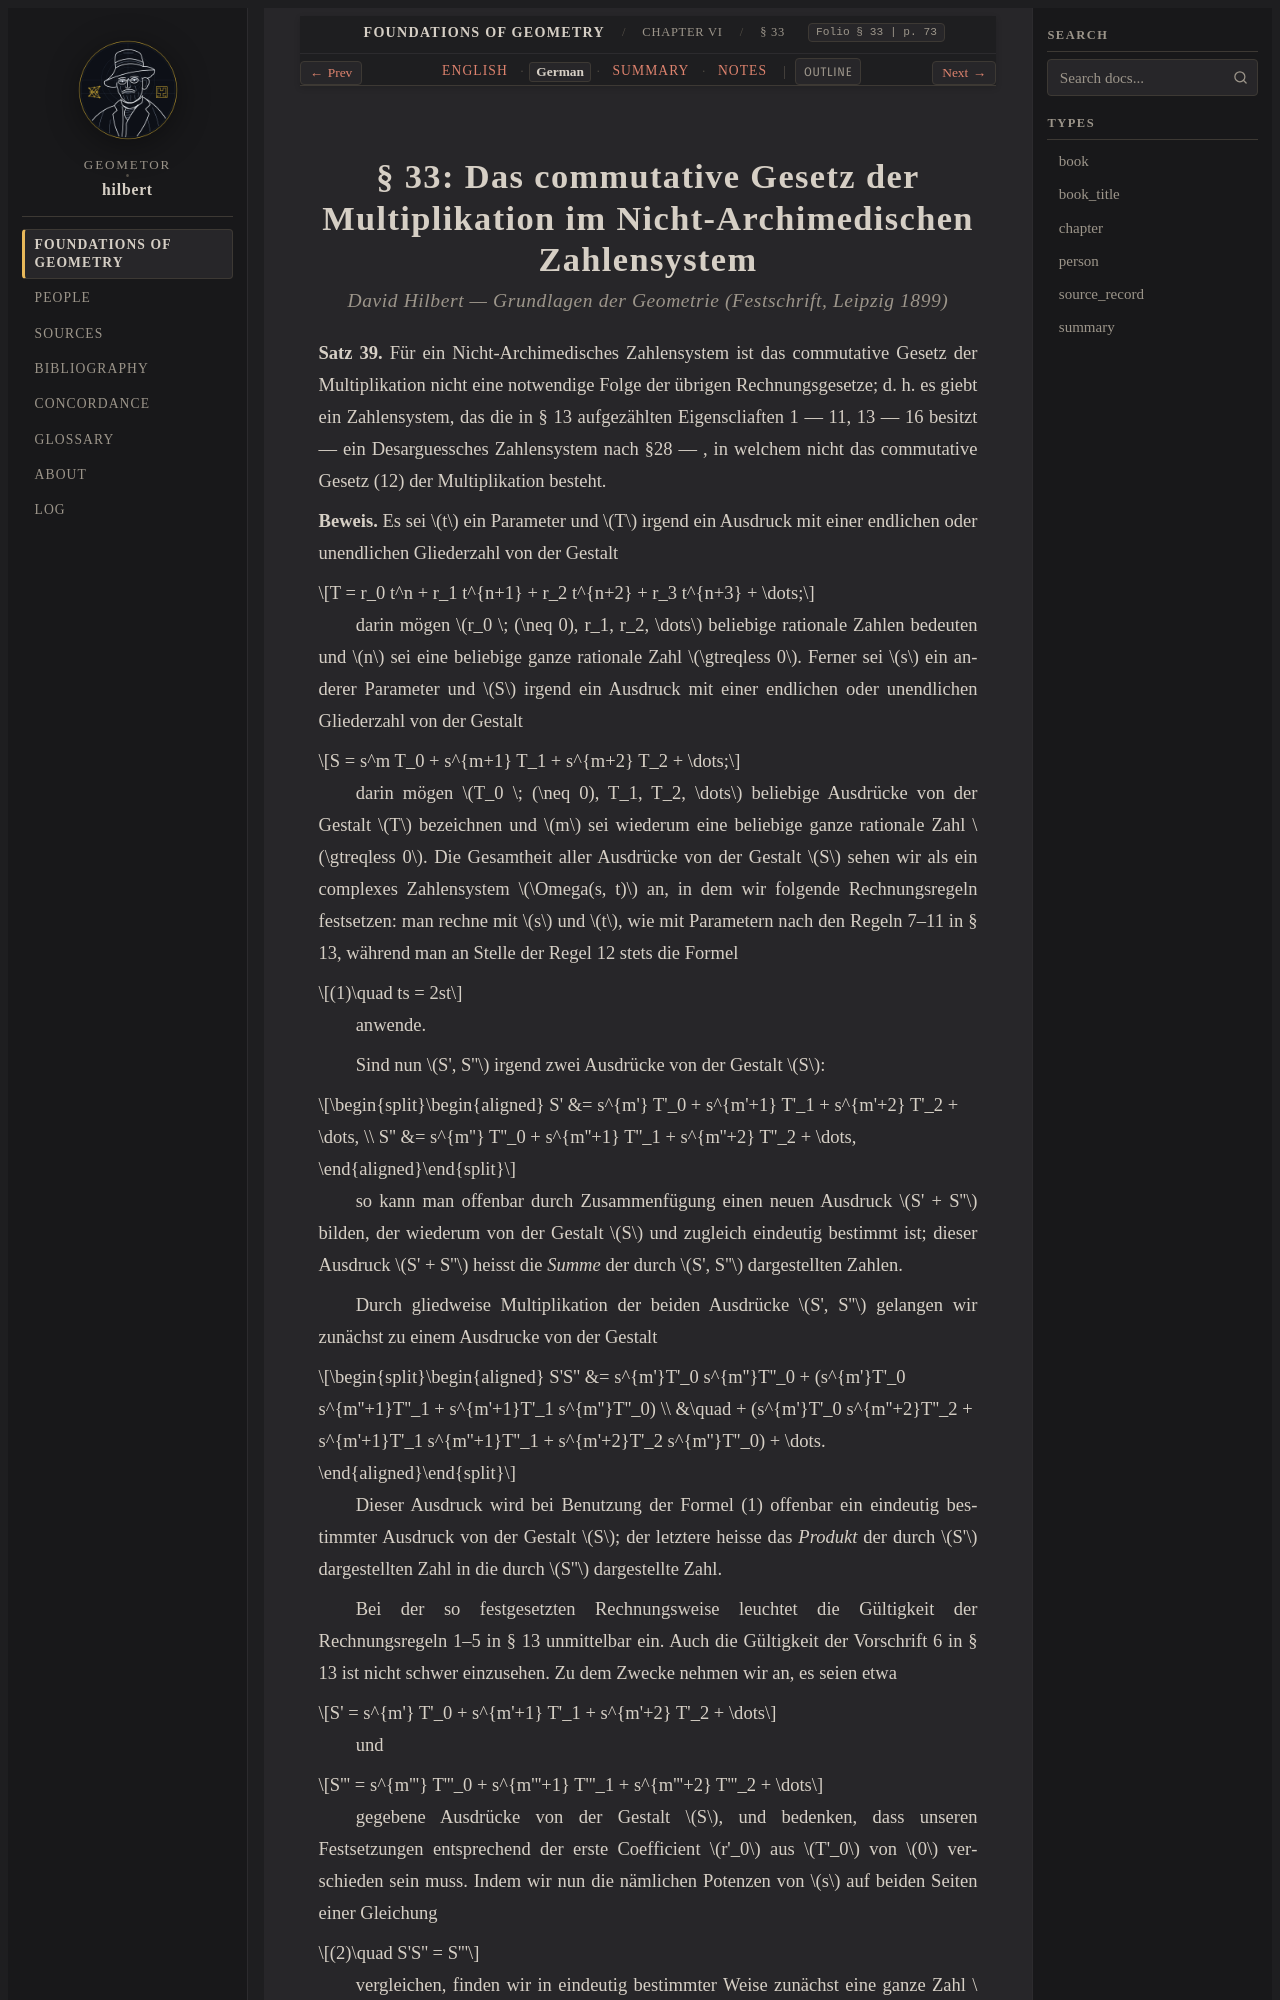

repository: geometor/hilbert · page: grundlagen/chapter_06/sec_33/de.html · generator: sphinx

:layout: book
:canonical_id: § 33
:breadcrumb_title: § 33
:order: 33
:folio: § 33
:tracks: English: index | German: de | Summary: summary | Notes: notes

.. _grundlagen-de-s33:

.. folio:: § 33
   :page: 73
